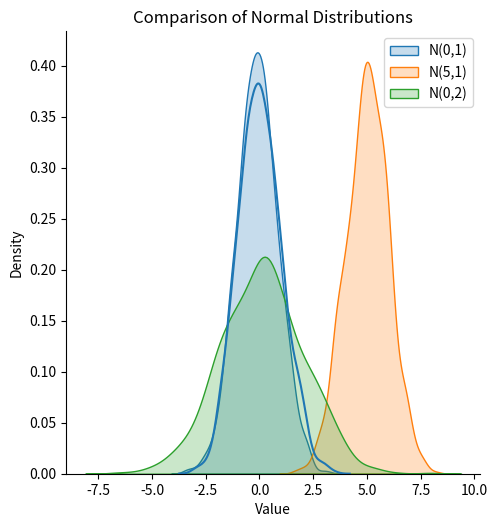

Source code (Python):
"""
Normal (Gaussian) Distribution Demonstration with NumPy, Matplotlib, and Seaborn
-------------------------------------------------------------------------------

Concept Recap:
--------------
1. Normal Distribution is also called Gaussian Distribution.
2. It is one of the most important probability distributions.
3. Examples: IQ scores, heights, heartbeat rates, etc.
4. Formula controlled by:
   - loc   -> Mean (center of the bell curve)
   - scale -> Standard Deviation (spread/width of the curve)
   - size  -> Shape of array to generate

We will demonstrate:
- Generating normal distribution arrays with default and custom parameters
- Understanding effect of mean & standard deviation
- Visualization with Seaborn
"""

from numpy import random
import matplotlib.pyplot as plt
import seaborn as sns

# ------------------------------
# Example 1: Basic Normal Distribution
# ------------------------------
print("\n" + "="*60)
print("EXAMPLE 1: Generate a random Normal Distribution with default parameters")
print("="*60)

x1 = random.normal(size=(2, 3))  # mean=0, std=1 by default
print("Generated Array (2x3) with default mean=0 and std=1:\n", x1)
print("Important Note: By default -> loc=0 (mean), scale=1 (std deviation).")


# ------------------------------
# Example 2: Normal Distribution with Custom Mean and Std
# ------------------------------
print("\n" + "="*60)
print("EXAMPLE 2: Normal Distribution with loc=1 (mean=1), scale=2 (std=2)")
print("="*60)

x2 = random.normal(loc=1, scale=2, size=(2, 3))
print("Generated Array (2x3) with mean=1 and std=2:\n", x2)
print("Important Note: loc shifts the curve center, scale controls spread.")


# ------------------------------
# Example 3: Large Sample for Visualization
# ------------------------------
print("\n" + "="*60)
print("EXAMPLE 3: Visualizing Normal Distribution using Seaborn")
print("="*60)

# Generate 1000 random numbers from a Normal distribution
x3 = random.normal(loc=0, scale=1, size=1000)

print("Generated 1000 random samples from N(0,1).")
print("Now plotting distribution curve...")

# Visualization
sns.displot(x3, kind="kde")  # KDE plot (smooth curve)
plt.title("Normal Distribution (mean=0, std=1, 1000 samples)")
plt.xlabel("Value")
plt.ylabel("Density")
plt.show()

# ------------------------------
# Example 4: Comparing Different Distributions
# ------------------------------
print("\n" + "="*60)
print("EXAMPLE 4: Comparing Normal Distributions with Different Parameters")
print("="*60)

x4 = random.normal(loc=0, scale=1, size=1000)   # standard normal
x5 = random.normal(loc=5, scale=1, size=1000)   # shifted mean
x6 = random.normal(loc=0, scale=2, size=1000)   # larger spread

print("Plotted 3 different normal distributions:\n"
      "- Standard Normal: mean=0, std=1\n"
      "- Shifted Mean: mean=5, std=1\n"
      "- Wide Spread: mean=0, std=2")

# Visualization
sns.kdeplot(x4, label="N(0,1)", fill=True)
sns.kdeplot(x5, label="N(5,1)", fill=True)
sns.kdeplot(x6, label="N(0,2)", fill=True)

plt.title("Comparison of Normal Distributions")
plt.xlabel("Value")
plt.ylabel("Density")
plt.legend()
plt.show()

print("\nAll demonstrations completed successfully ✅")
